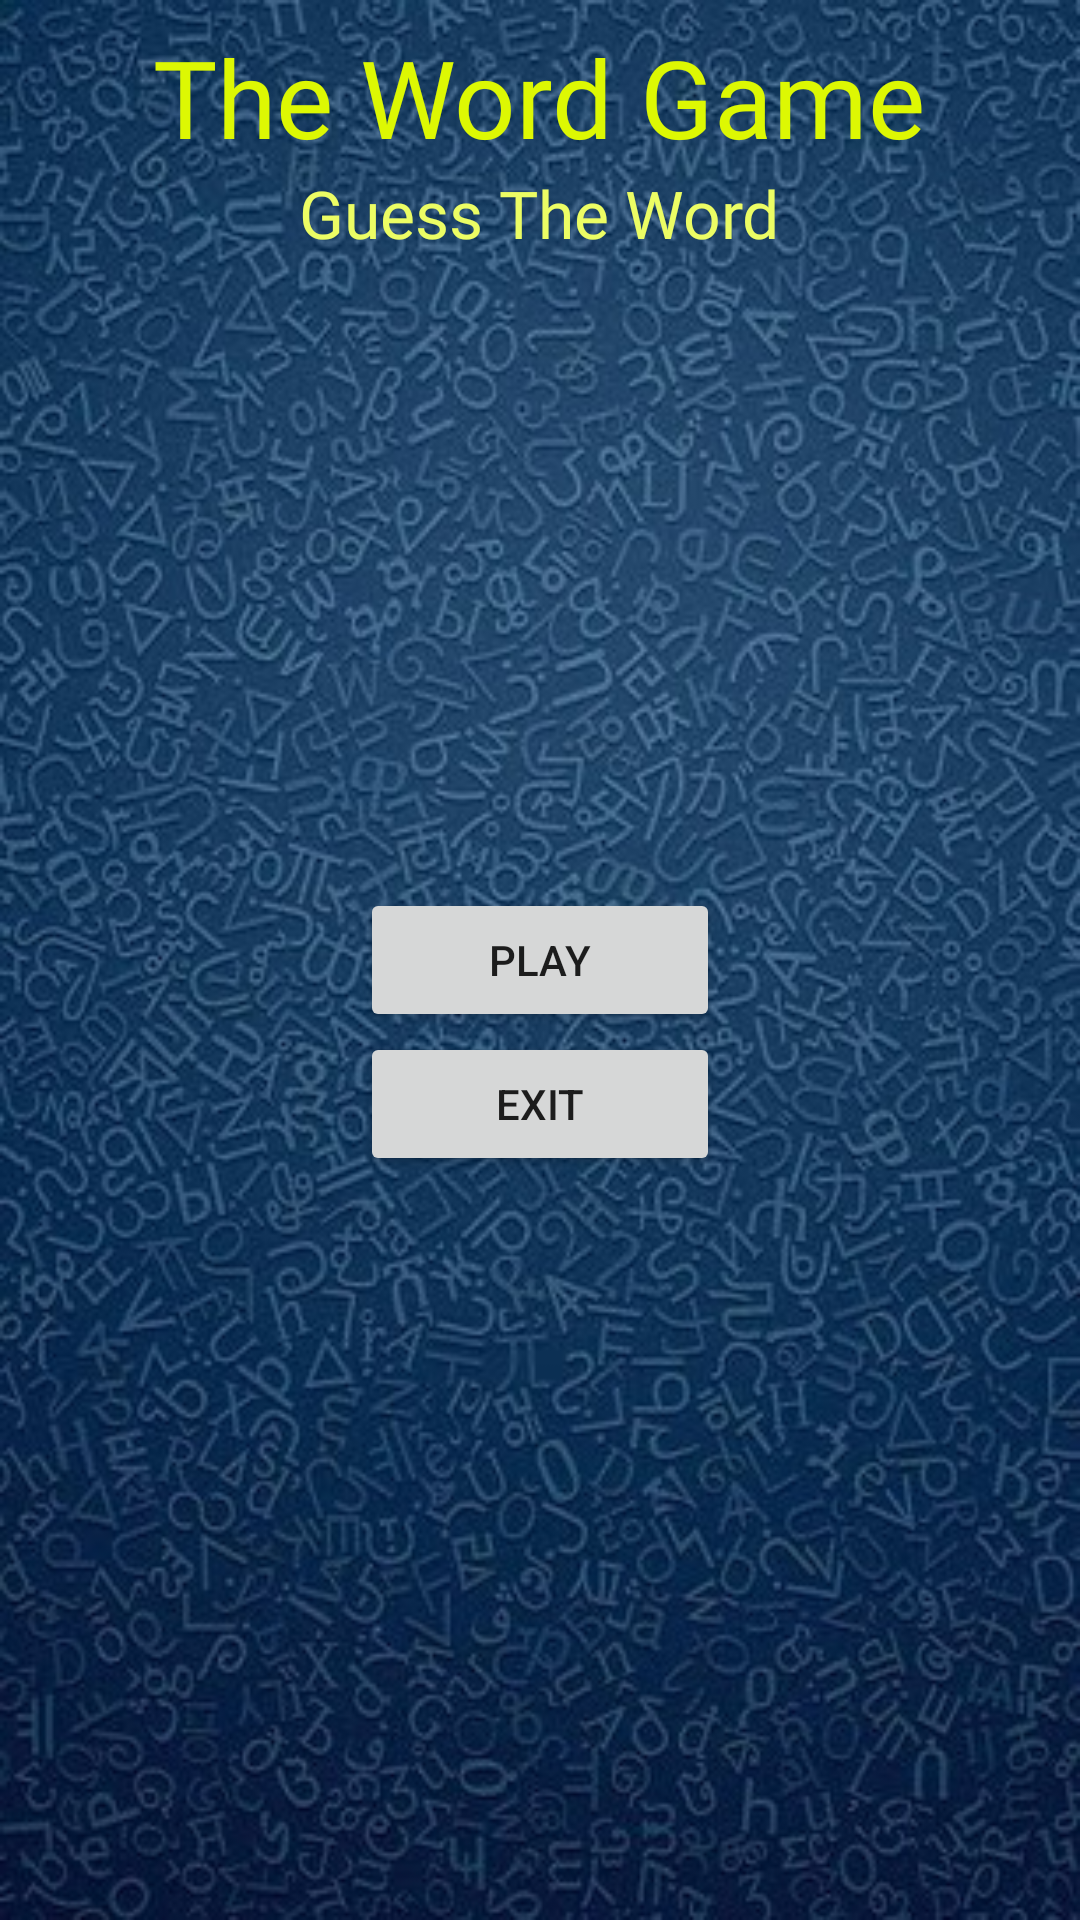

Here is an Android app screen rendered from its layout file. Give the layout XML and the strings, colors and styles it references.
<!-- AndroidManifest.xml: application theme Theme.WordGame -->
<!-- res/layout/activity_main.xml -->
<?xml version="1.0" encoding="utf-8"?>
<RelativeLayout xmlns:android="http://schemas.android.com/apk/res/android"
    xmlns:tools="http://schemas.android.com/tools"
    android:layout_width="match_parent"
    android:layout_height="match_parent"
    android:background="@drawable/app_wall"
    android:padding="8dp"
    tools:context=".MainActivity">

    <TextView
        android:id="@+id/title_text"
        android:layout_width="wrap_content"
        android:layout_height="wrap_content"
        android:layout_centerHorizontal="true"
        android:fontFamily="@font/abril_fatface"
        android:text="@string/title"
        android:textColor="#ddf803"
        android:textSize="36sp" />

    <TextView
        android:layout_width="wrap_content"
        android:layout_height="wrap_content"
        android:layout_below="@id/title_text"
        android:layout_centerHorizontal="true"
        android:fontFamily="@font/abril_fatface"
        android:text="@string/subheading"
        android:textColor="#ecfd64"
        android:textSize="22sp" />

    <Button
        android:id="@+id/play_button"
        android:layout_width="120dp"
        android:layout_height="wrap_content"
        android:layout_centerInParent="true"
        android:text="@string/play" />

    <Button
        android:id="@+id/exit_button"
        android:layout_width="120dp"
        android:layout_height="wrap_content"
        android:layout_below="@id/play_button"
        android:layout_centerInParent="true"
        android:text="@string/exit" />

</RelativeLayout>
<!-- resources referenced by this layout -->
<resources>
  <!-- drawable app_wall: png bitmap (drawable, 264956 bytes) -->
  <string name="exit">Exit</string>
  <string name="play">Play</string>
  <string name="subheading">Guess The Word</string>
  <string name="title">The Word Game</string>
  <style name="Theme.WordGame" parent="Theme.MaterialComponents.DayNight.NoActionBar">
          
          <item name="colorPrimary">#0e61a4</item>
          <item name="colorPrimaryVariant">#d2e4ff</item>
          <item name="colorOnPrimary">#ffffff</item>
          
          <item name="colorSecondary">#535f70</item>
          <item name="colorSecondaryVariant">#d7e3f8</item>
          <item name="colorOnSecondary">#ffffff</item>
          
          <item name="android:statusBarColor">#00325a</item>
          
      </style>
</resources>
